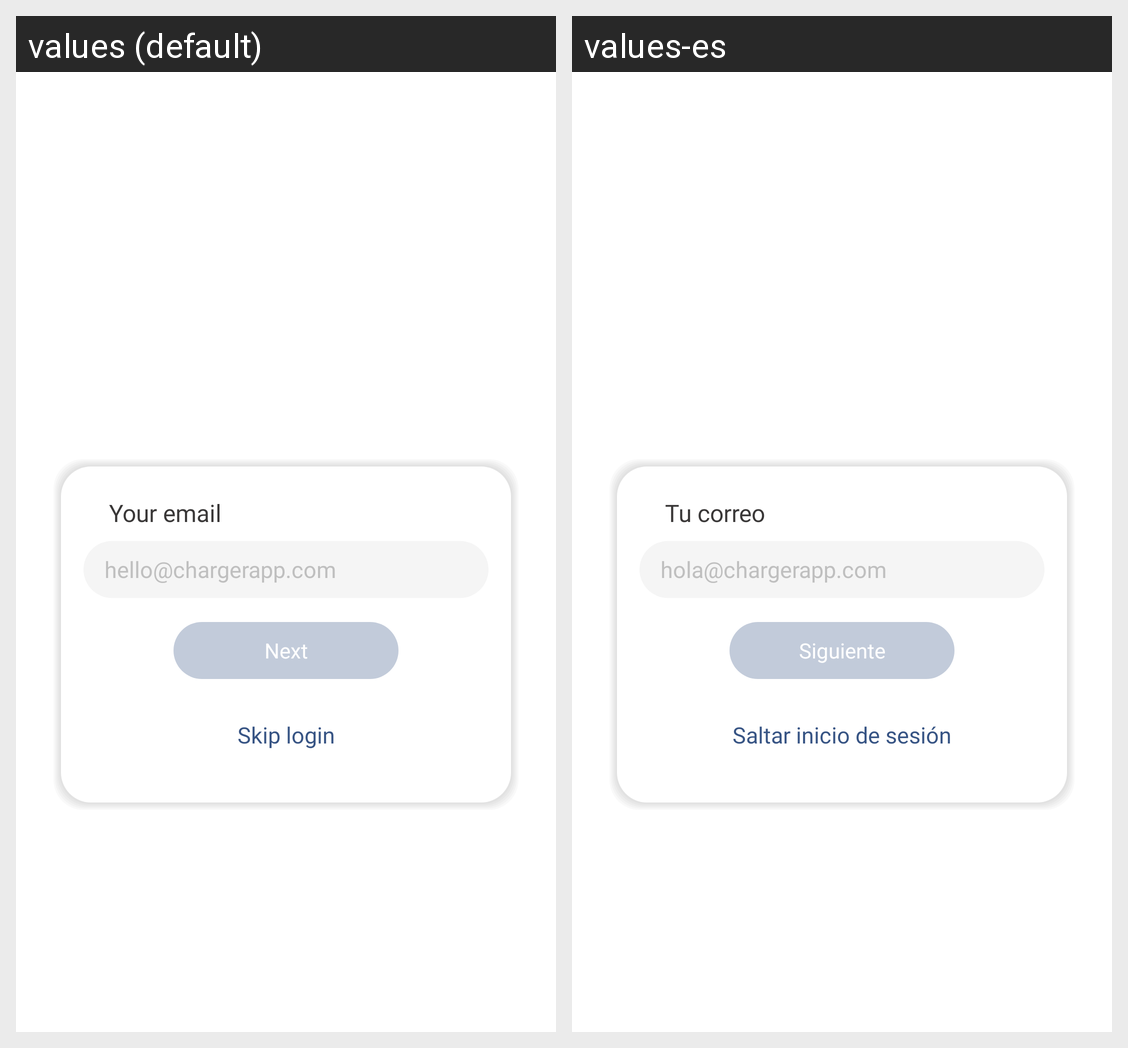

Strings drawn on this Android screen and how each of the app's shown locales translates them:
Android screen res/layout/fragment_login.xml rendered under 2 locales, left to right: values (default), values-es. Device: Nexus 5 (rendered at 1080×1920; each locale shown at half size, 540×960, under a caption strip naming it); theme Theme.ElectricCarChargerKlon.
Strings drawn on this screen, with the default value and each locale's value (text and hints the layout hard-codes, and strings that could not be matched under every locale, appear in the picture but are not listed):

fragment_login_skip_registry
  values: Skip login
  values-es: Saltar inicio de sesión

component_label_text_email
  values: Your email
  values-es: Tu correo

component_edit_text_email_hint
  values: hello@chargerapp.com
  values-es: hola@chargerapp.com

component_button_next_text_button
  values: Next
  values-es: Siguiente
